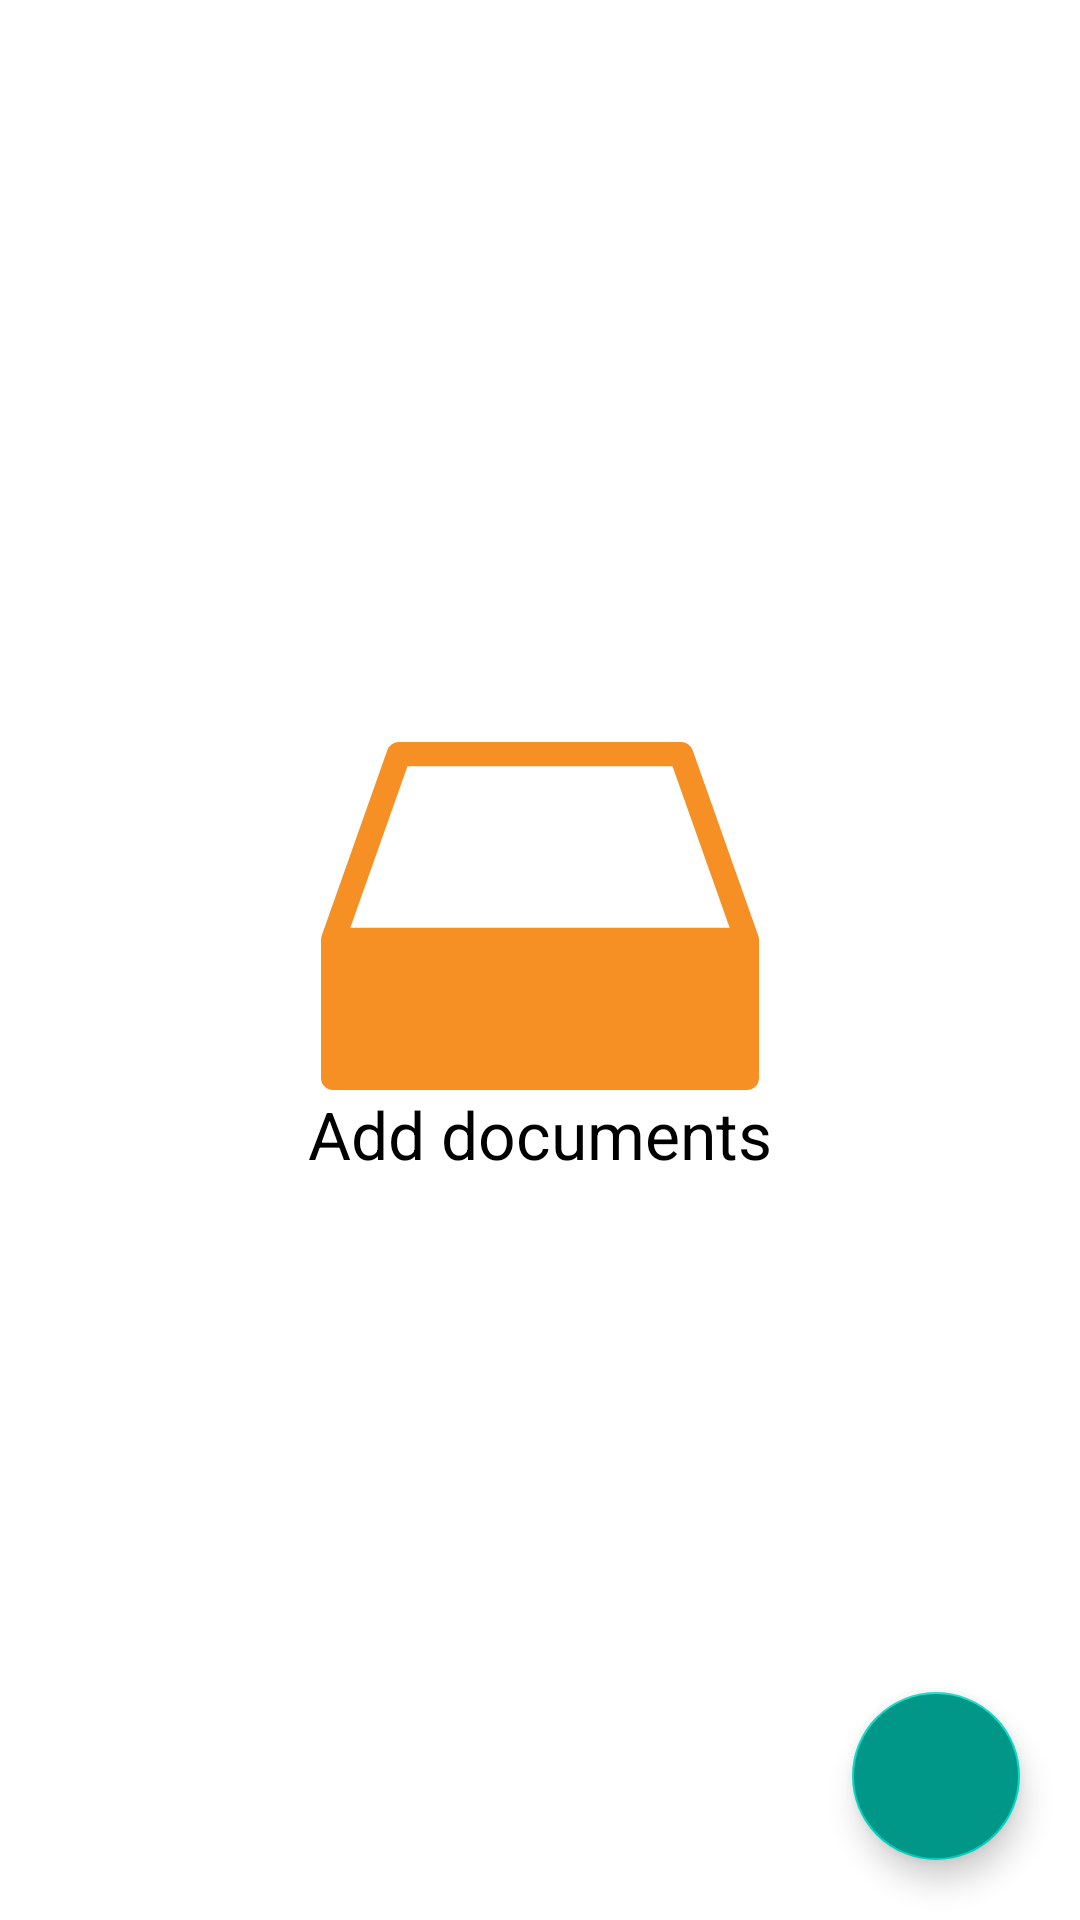

Here is an Android app screen rendered from its layout file. Give the layout XML and the strings, colors and styles it references.
<!-- AndroidManifest.xml: application theme Theme.Pointofsale -->
<!-- res/layout/fragment_documents.xml -->
<?xml version="1.0" encoding="utf-8"?>
<RelativeLayout xmlns:android="http://schemas.android.com/apk/res/android"
    xmlns:fab="http://schemas.android.com/apk/res-auto"
    xmlns:tools="http://schemas.android.com/tools"
    android:layout_width="fill_parent"
    android:layout_height="fill_parent"
    tools:context=".fragments.Documents.DocumentsFragment">




    <LinearLayout
        android:layout_width="fill_parent"
        android:layout_height="fill_parent"
        android:gravity="center_vertical"
        android:orientation="vertical">

        <LinearLayout
            android:id="@+id/llEmptyDoc"
            android:layout_width="fill_parent"
            android:layout_height="fill_parent"
            android:gravity="center_vertical"
            android:orientation="vertical">

            <ImageView
                android:id="@+id/ivEmptyDoc"
                android:layout_width="150dp"
                android:layout_height="wrap_content"
                android:layout_gravity="center"
                android:contentDescription="content_description"
                android:scaleType="center"
                android:src="@drawable/ic_no_data" />

            <TextView
                android:id="@+id/tvEmptyDoc"
                android:layout_width="fill_parent"
                android:layout_height="wrap_content"
                android:gravity="center"
                android:text="Add documents"
                android:textAppearance="?android:textAppearanceLarge"
                android:textColor="@color/black" />
        </LinearLayout>

    </LinearLayout>

    <com.google.android.material.floatingactionbutton.FloatingActionButton
        android:layout_width="wrap_content"
        android:layout_height="wrap_content"
        android:layout_alignParentRight="true"
        android:layout_alignParentBottom="true"
        android:layout_marginRight="20dp"
        android:layout_marginBottom="20dp"
        android:backgroundTint="@color/green"
        android:src="@drawable/ic_baseline_add_24"
        fab:fabSize="normal"

        />

</RelativeLayout>
<!-- resources referenced by this layout -->
<resources>
  <color name="black">#FF000000</color>
  <color name="green">#009688</color>
  <!-- drawable ic_no_data (drawable-v24) -->
  <vector xmlns:android="http://schemas.android.com/apk/res/android"
      android:width="146dp"
      android:height="116dp"
      android:viewportWidth="146"
      android:viewportHeight="116">
    <path
        android:fillColor="@color/ColorBrand2"
        android:pathData="M123.87,2.693A4.052,4.052 0,0 0,120.045 0L25.956,0a4.052,4.052 0,0 0,-3.826 2.693L0.23,64.613A3.993,3.993 0,0 0,0 65.948v46.024A4.042,4.042 0,0 0,4.056 116L141.945,116A4.042,4.042 0,0 0,146 111.972L146,65.948a3.994,3.994 0,0 0,-0.23 -1.335ZM9.78,61.916l19.049,-53.86h88.341l19.049,53.86Z"/>
  </vector>
  <style name="Theme.Pointofsale" parent="Theme.MaterialComponents.DayNight.DarkActionBar">
          
    
          <item name="colorPrimary">@color/ColorBrand2</item>
          <item name="colorPrimaryVariant">@color/ColorBrand2</item>
          <item name="colorOnPrimary">@color/white</item>
          
          <item name="colorSecondary">@color/teal_200</item>
          <item name="colorSecondaryVariant">@color/teal_700</item>
          <item name="colorOnSecondary">@color/black</item>
          
          <item name="android:statusBarColor" tools:targetApi="l">?attr/colorPrimaryVariant</item>
          
      </style>
  <color name="ColorBrand2">#F69025</color>
  <color name="white">#FFFFFFFF</color>
  <color name="teal_200">#FF03DAC5</color>
  <color name="teal_700">#FF018786</color>
</resources>
